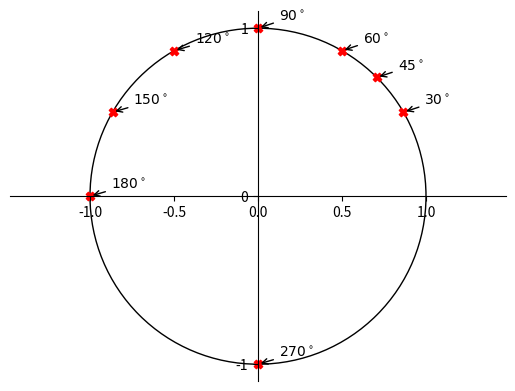

Python code for this plot:
from matplotlib import pyplot as plt, patches
import numpy as np

fig = plt.figure()
ax = fig.subplots()

ymp = patches.Circle((0, 0), radius=1, fill=0)
ax.add_patch(ymp)

ax.spines['left'].set_position('center')
ax.spines['bottom'].set_position('center')

ax.spines['right'].set_color('none')
ax.spines['top'].set_color('none')

ax.xaxis.set_ticks_position('bottom')
ax.yaxis.set_ticks_position('left')

ax.axis('equal')

plt.xticks([-1, 0, 1], minor=True)
plt.yticks([-1, 0, 1])

pii=np.pi

kulmat_ast = np.array([30, 45, 60, 90, 120, 150, 180, 270])
kulmat_rad = np.deg2rad(kulmat_ast)

x = np.cos(kulmat_rad)
y = np.sin(kulmat_rad)

plt.scatter(x, y, color='red', marker='X')

text = [r'$30^\circ$', r'$45^\circ$', r'$60^\circ$', r'$90^\circ$',
        r'$120^\circ$', r'$150^\circ$', r'$180^\circ$', r'$270^\circ$']

for i in range(len(kulmat_rad)):
    plt.annotate(text[i],
        xy = (x[i], y[i]),
        xytext = (+15, +5), textcoords='offset points',
        arrowprops = dict(arrowstyle="->"))


plt.show()